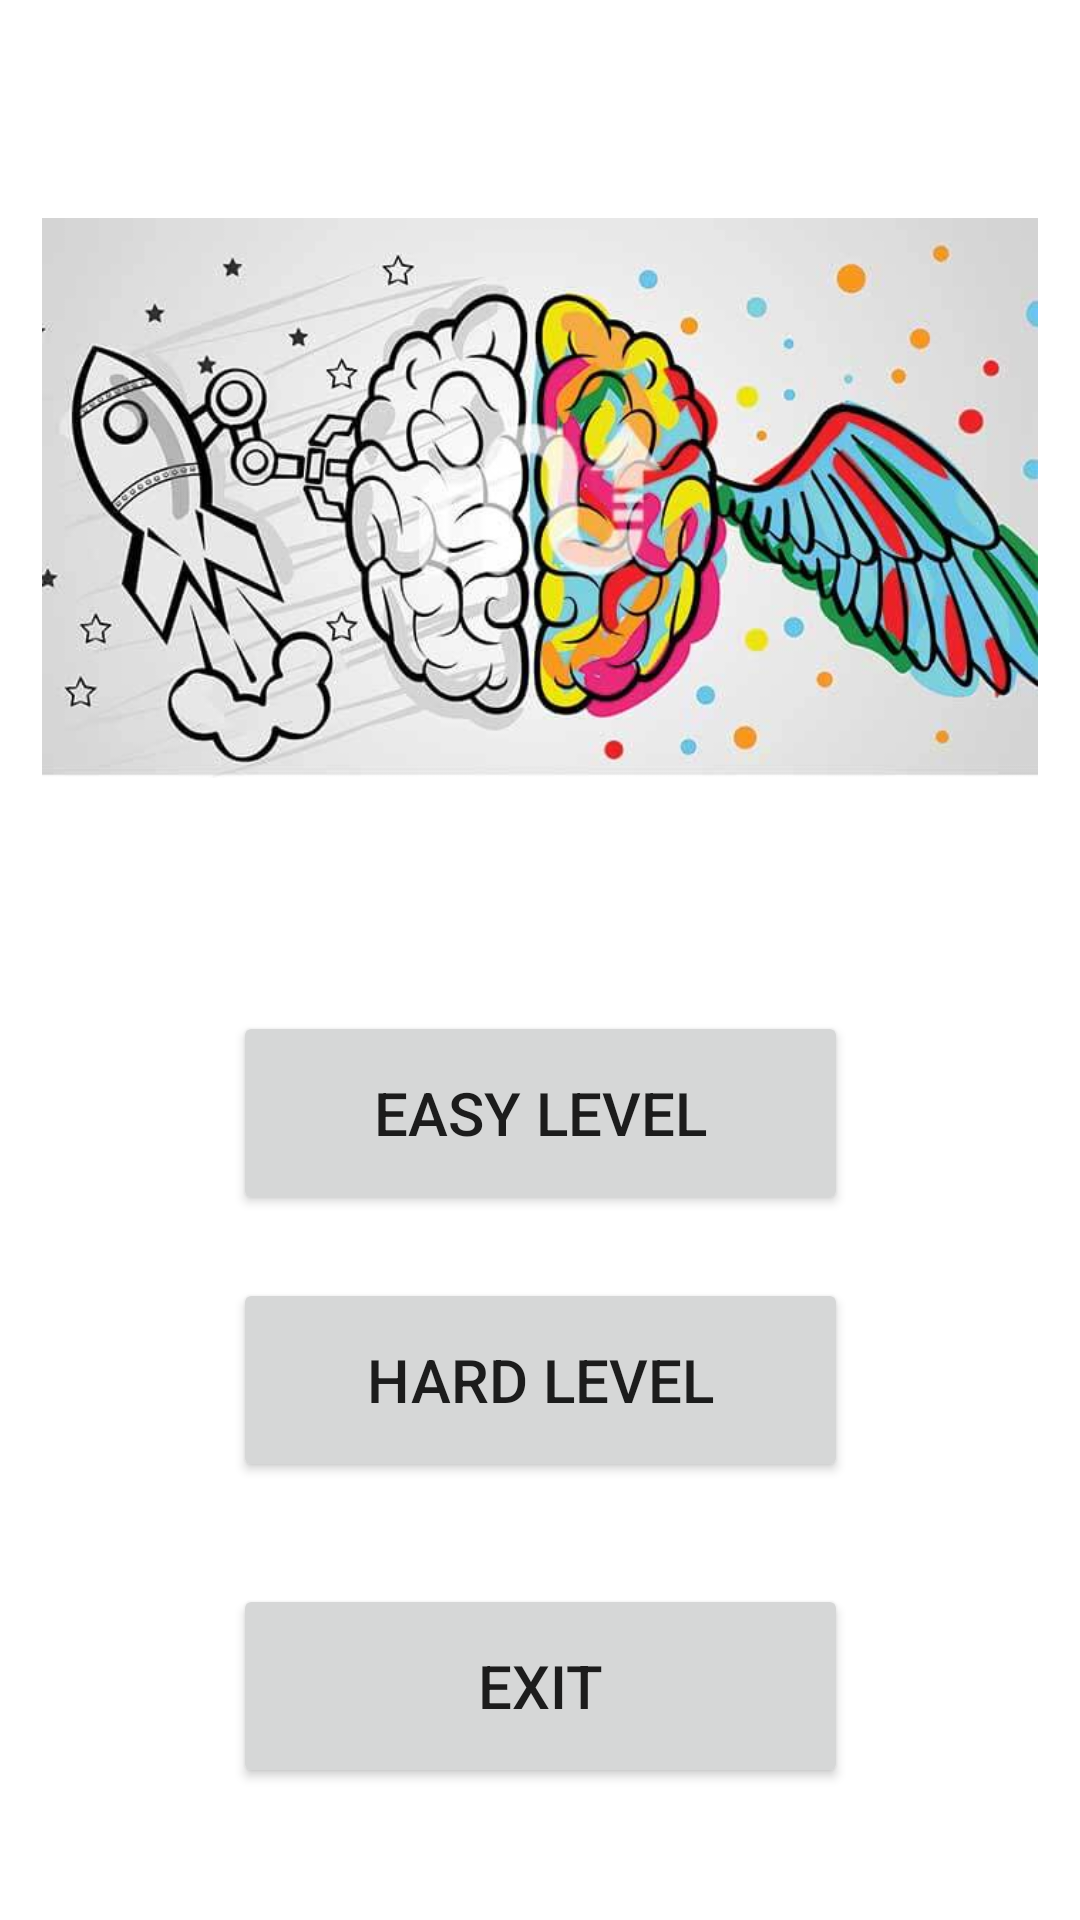

Produce the Android XML layout that renders to this screen, including the resource entries it uses.
<!-- AndroidManifest.xml: application theme Theme.MeasuringAttention -->
<!-- res/layout/activity_main2.xml -->
<?xml version="1.0" encoding="utf-8"?>
<androidx.constraintlayout.widget.ConstraintLayout xmlns:android="http://schemas.android.com/apk/res/android"
    xmlns:app="http://schemas.android.com/apk/res-auto"
    xmlns:tools="http://schemas.android.com/tools"
    android:layout_width="match_parent"
    android:layout_height="match_parent"
    tools:context=".MainActivity2">

    <ImageView
        android:id="@+id/imageView"
        android:layout_width="332dp"
        android:layout_height="228dp"
        android:layout_marginStart="29dp"
        android:layout_marginTop="45dp"
        android:layout_marginEnd="29dp"
        android:layout_marginBottom="50dp"
        app:layout_constraintBottom_toTopOf="@+id/gonder"
        app:layout_constraintEnd_toEndOf="parent"
        app:layout_constraintStart_toStartOf="parent"
        app:layout_constraintTop_toTopOf="parent"
        app:srcCompat="@drawable/gorsel" />

    <Button
        android:id="@+id/gonder"
        android:layout_width="205dp"
        android:layout_height="68dp"
        android:layout_marginBottom="14dp"
        android:onClick="gonder"
        android:text="EASY LEVEL"
        android:textColorHighlight="#E91E63"
        android:textSize="20sp"
        app:layout_constraintBottom_toTopOf="@+id/gonderTwo"
        app:layout_constraintEnd_toEndOf="parent"
        app:layout_constraintStart_toStartOf="parent"
        app:layout_constraintTop_toBottomOf="@+id/imageView" />

    <Button
        android:id="@+id/kal"
        android:layout_width="205dp"
        android:layout_height="68dp"
        android:layout_marginBottom="37dp"
        android:onClick="kal"
        android:text="EXIT"
        android:textSize="20sp"
        app:layout_constraintBottom_toBottomOf="parent"
        app:layout_constraintEnd_toEndOf="parent"
        app:layout_constraintStart_toStartOf="parent"
        app:layout_constraintTop_toBottomOf="@+id/gonderTwo" />

    <Button
        android:id="@+id/gonderTwo"
        android:layout_width="205dp"
        android:layout_height="68dp"
        android:layout_marginBottom="27dp"
        android:onClick="gonderTwo"
        android:text="HARD LEVEL"
        android:textSize="20sp"
        app:layout_constraintBottom_toTopOf="@+id/kal"
        app:layout_constraintEnd_toEndOf="parent"
        app:layout_constraintStart_toStartOf="parent"
        app:layout_constraintTop_toBottomOf="@+id/gonder" />
</androidx.constraintlayout.widget.ConstraintLayout>
<!-- resources referenced by this layout -->
<resources>
  <!-- drawable gorsel: jpg bitmap (drawable, 40642 bytes) -->
  <style name="Theme.MeasuringAttention" parent="Theme.MaterialComponents.DayNight.DarkActionBar">
          
          <item name="colorPrimary">@color/purple_500</item>
          <item name="colorPrimaryVariant">@color/purple_700</item>
          <item name="colorOnPrimary">@color/white</item>
          
          <item name="colorSecondary">@color/teal_200</item>
          <item name="colorSecondaryVariant">@color/teal_700</item>
          <item name="colorOnSecondary">@color/black</item>
          
          <item name="android:statusBarColor" tools:targetApi="l">?attr/colorPrimaryVariant</item>
          
      </style>
  <!-- not gathered from this repository: default colours our renderer supplied (Android Studio template values) -->
  <color name="purple_500">#FF6200EE</color>
  <color name="purple_700">#FF3700B3</color>
  <color name="teal_200">#FF03DAC5</color>
  <color name="teal_700">#FF018786</color>
  <color name="black">#FF000000</color>
  <color name="white">#FFFFFFFF</color>
</resources>
